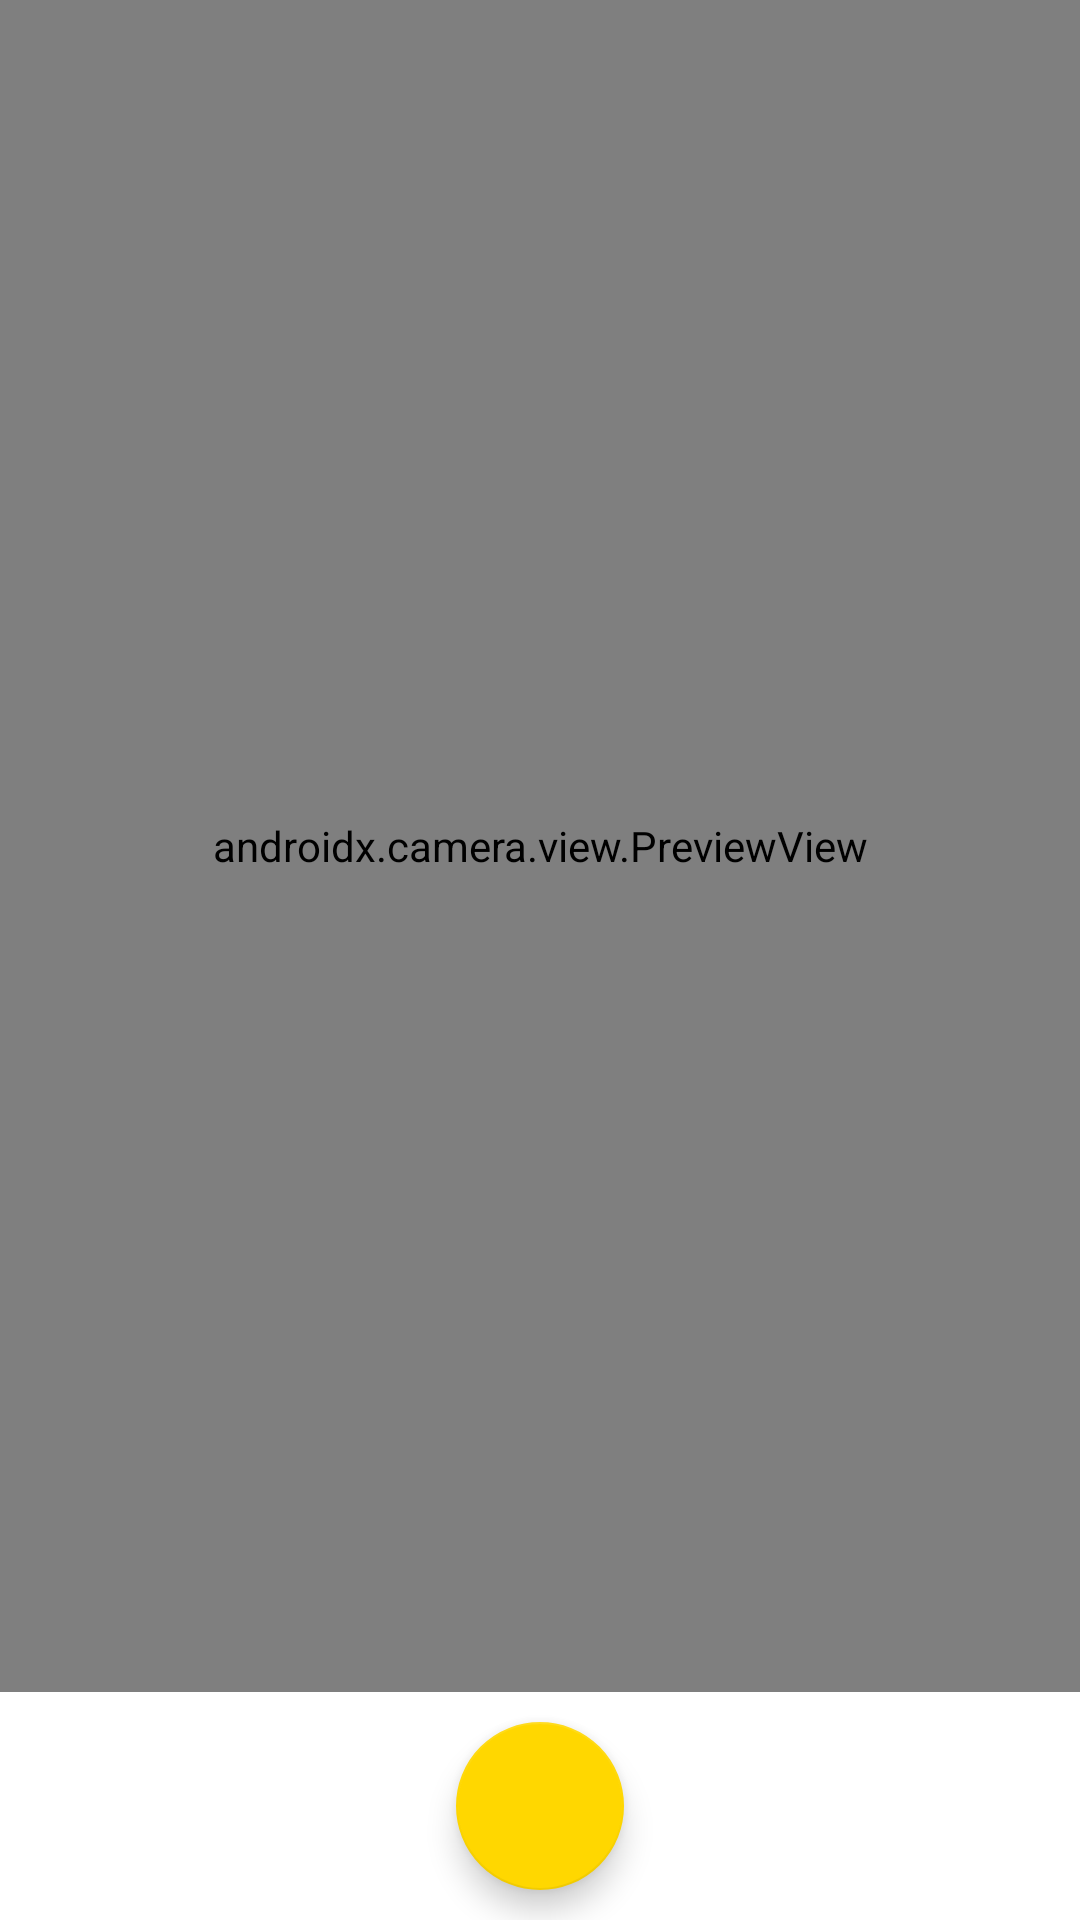

Android layout source for this screen:
<!-- AndroidManifest.xml: application theme Theme.SmileyFace -->
<!-- res/layout/activity_face_detection.xml -->
<?xml version="1.0" encoding="utf-8"?>
<LinearLayout xmlns:android="http://schemas.android.com/apk/res/android"
    xmlns:app="http://schemas.android.com/apk/res-auto"
    xmlns:tools="http://schemas.android.com/tools"
    android:layout_width="match_parent"
    android:layout_height="match_parent"
    android:gravity="center"
    android:orientation="vertical"
    tools:context=".facedetection.FaceDetectionActivity">

    <androidx.camera.view.PreviewView
        android:id="@+id/previewView"
        android:layout_width="match_parent"
        android:layout_height="0dp"
        android:layout_weight="1" />

    <TextView
        android:id="@+id/tv"
        android:layout_width="wrap_content"
        android:layout_height="wrap_content"
        android:layout_marginTop="10dp"
        android:textSize="20sp"
        android:visibility="gone"
        tools:text="About the Image" />

    <com.google.android.material.floatingactionbutton.FloatingActionButton
        android:id="@+id/btnChangeLens"
        android:layout_width="wrap_content"
        android:layout_height="wrap_content"
        android:layout_marginTop="10dp"
        android:layout_marginBottom="10dp"
        android:src="@drawable/ic_baseline_autorenew_24" />
</LinearLayout>
<!-- resources referenced by this layout -->
<resources>
  <style name="Theme.SmileyFace" parent="Theme.MaterialComponents.DayNight">
          
          <item name="colorPrimary">#FFD700</item>
          <item name="colorPrimaryVariant">@color/purple_700</item>
          <item name="colorOnPrimary">@color/white</item>
          
          <item name="colorSecondary">#FFD700</item>
          <item name="colorSecondaryVariant">@color/teal_700</item>
          <item name="colorOnSecondary">@color/black</item>
          
          <item name="android:statusBarColor" tools:targetApi="l">?attr/colorPrimaryVariant</item>
          
          <item name="android:textColor">@color/black</item>
      </style>
  <!-- not gathered from this repository: default colours our renderer supplied (Android Studio template values) -->
  <color name="purple_700">#FF3700B3</color>
  <color name="teal_700">#FF018786</color>
  <color name="black">#FF000000</color>
  <color name="white">#FFFFFFFF</color>
</resources>
